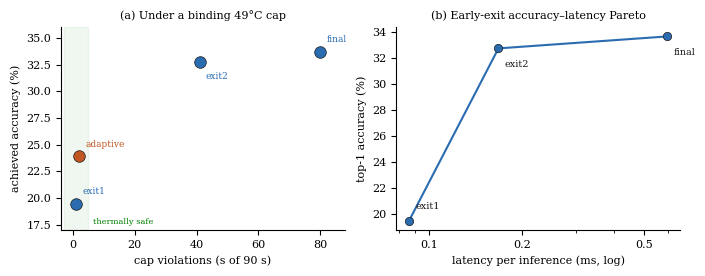

Source code (Python):
#!/usr/bin/env python3
"""Paper 3 figures: (a) controller operating regime under a binding cap -- the
adaptive controller uniquely occupies the thermally-safe, higher-accuracy corner;
(b) the accuracy-latency Pareto of early-exit policies (QDQ-clean). Measured on Pi 5."""
import matplotlib; matplotlib.use("Agg")
import matplotlib.pyplot as plt, numpy as np
# DATE rejects submissions containing Type-3 fonts; 42 embeds TrueType instead.
plt.rcParams.update({"font.size":8,"font.family":"serif","figure.dpi":300,
                     "pdf.fonttype":42,"ps.fonttype":42})
CTRL="#c05621"; ST="#2b6cb0"; INK="#1a1a1a"

fig,(ax1,ax2)=plt.subplots(1,2,figsize=(7.0,2.7))

# (a) accuracy vs cap-violations at binding cap 49C
pts={"always-exit1":(1,19.48),"always-exit2":(41,32.75),
     "always-final":(80,33.67),"adaptive":(2,23.91)}
for name,(v,a) in pts.items():
    c=CTRL if name=="adaptive" else ST
    ax1.scatter(v,a,s=70,color=c,zorder=3,edgecolor=INK,lw=.5)
    dy = 0.9 if name!="always-exit2" else -1.6
    ax1.annotate(name.replace("always-",""),(v,a),fontsize=6.5,
                 xytext=(v+2,a+dy),color=c)
ax1.axvspan(-3,5,color="green",alpha=0.06)
ax1.text(6.5,17.6,"thermally safe",fontsize=6,color="green",ha="left")
ax1.set_xlabel("cap violations (s of 90 s)"); ax1.set_ylabel("achieved accuracy (%)")
ax1.set_title("(a) Under a binding 49°C cap",fontsize=8)
ax1.set_xlim(-4,88); ax1.set_ylim(17,36)
ax1.spines[["top","right"]].set_visible(False)

# (b) accuracy-latency Pareto (QDQ-clean)
lat=[0.086,0.168,0.594]; acc=[19.45,32.73,33.65]; names=["exit1","exit2","final"]
ax2.plot(lat,acc,"-o",color=ST,ms=6,zorder=3,mec=INK,mew=.5)
for l,a,n in zip(lat,acc,names):
    dy = 0.9 if n=="exit1" else -1.4          # exit1 sits on the axis; label it above
    ax2.annotate(n,(l,a),fontsize=7,xytext=(l*1.05,a+dy),color=INK)
ax2.set_xscale("log"); ax2.set_xlabel("latency per inference (ms, log)")
ax2.set_ylabel("top-1 accuracy (%)")
ax2.set_title("(b) Early-exit accuracy–latency Pareto",fontsize=8)
ax2.set_xticks([0.1,0.2,0.5]); ax2.set_xticklabels(["0.1","0.2","0.5"])
# the data spans less than a decade, so matplotlib labels the minor log ticks too
ax2.xaxis.set_minor_formatter(matplotlib.ticker.NullFormatter())
ax2.spines[["top","right"]].set_visible(False)

fig.tight_layout(pad=0.6)
fig.savefig("fig_p3.pdf",bbox_inches="tight"); fig.savefig("fig_p3.png",bbox_inches="tight",dpi=150)
print("wrote fig_p3.pdf/.png")
